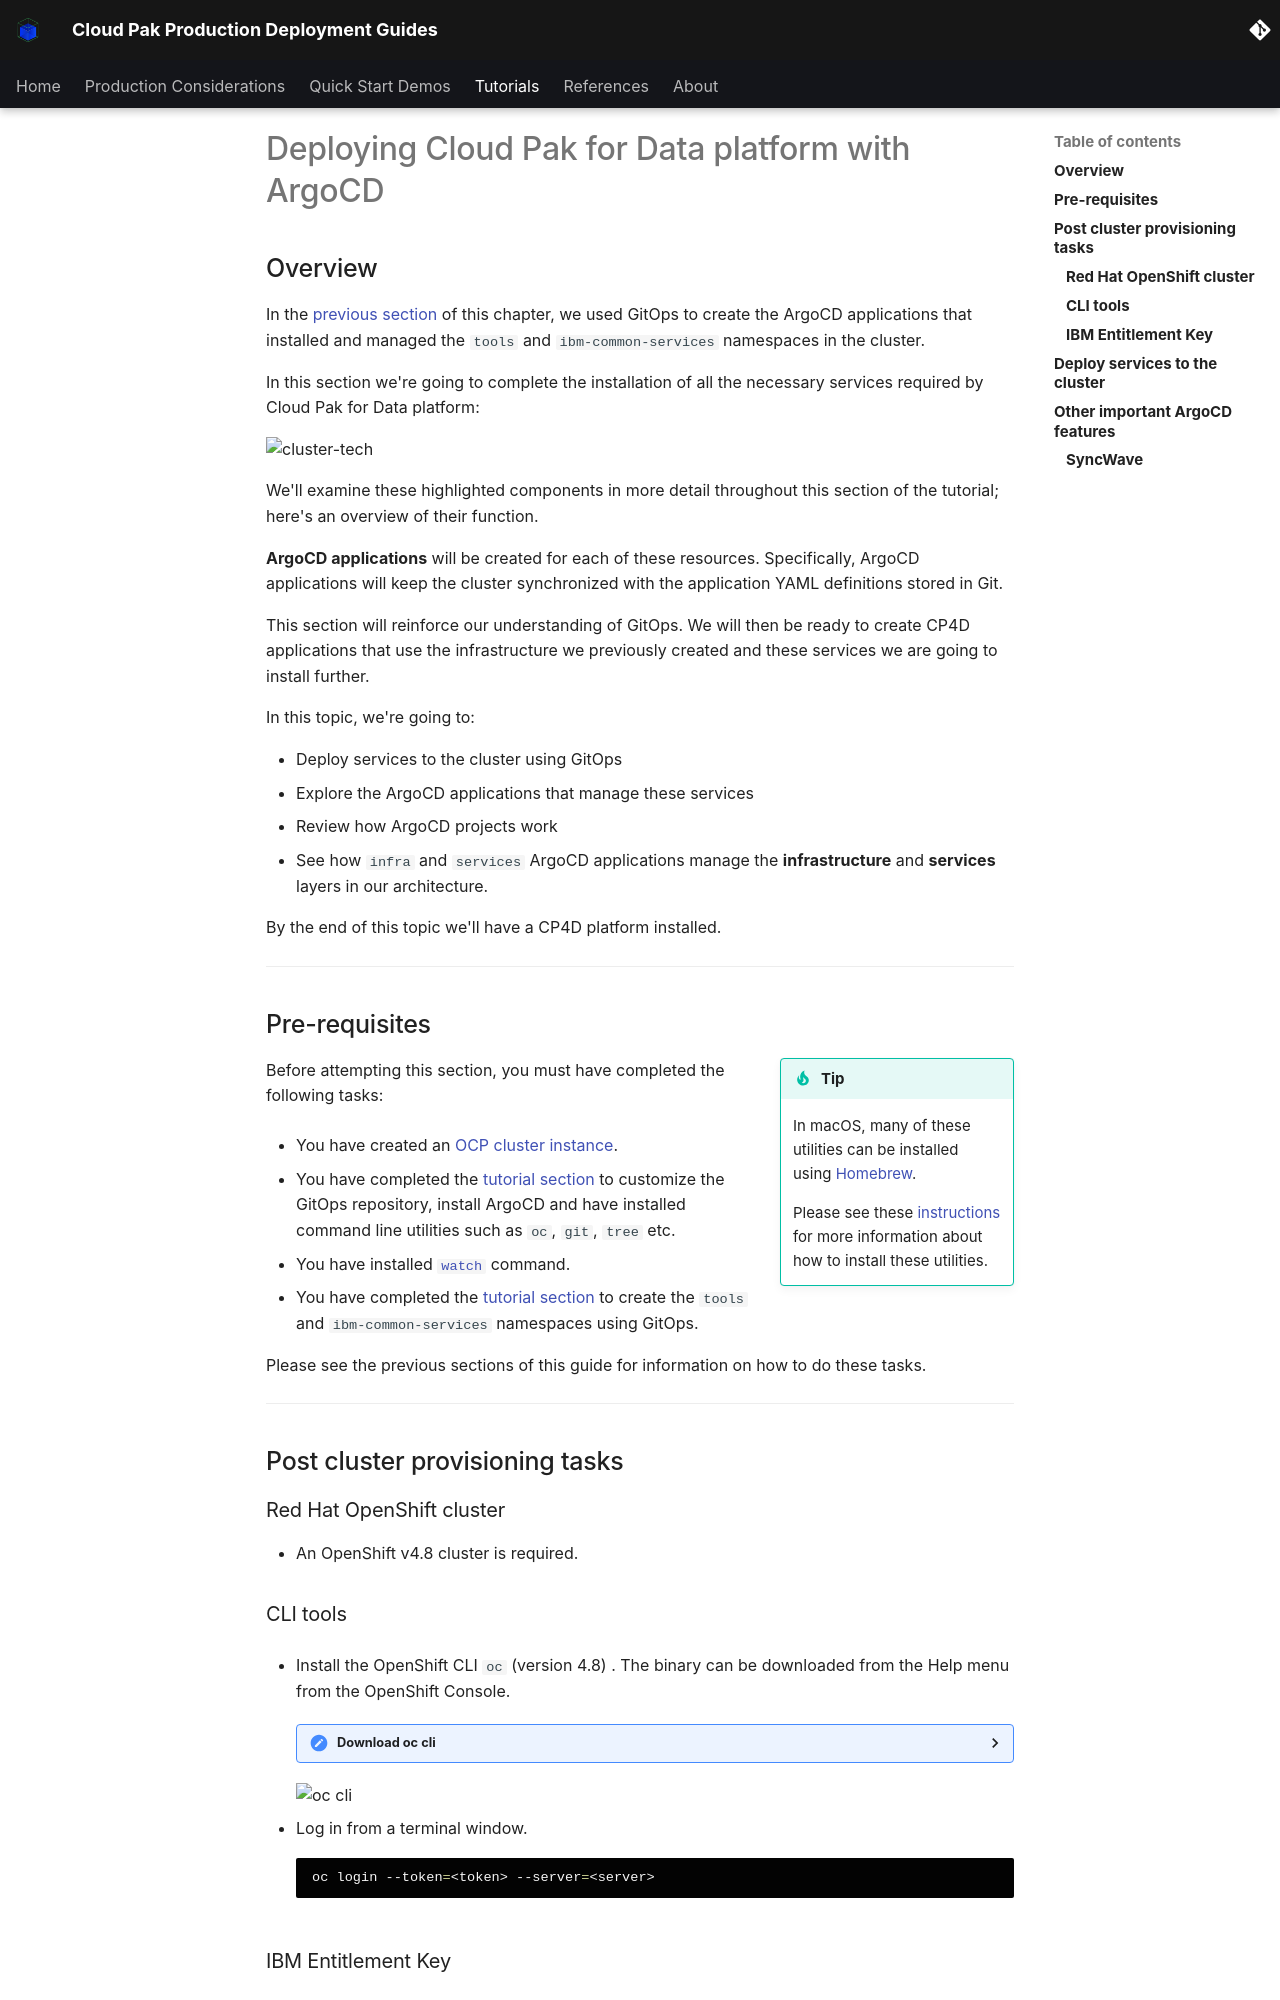

repository: ncolon/production-deployment-guides · page: guides/cp4d/platform/deployment/index.html · generator: mkdocs

# Deploying Cloud Pak for Data platform with ArgoCD

<!--- cSpell:ignore Progesssing Artificatory resyncs rolebindings configmaps CICD qube cntk autoplay allowfullscreen webkitallowfullscreen msallowfullscreen Walkthrough walkthrough-->
